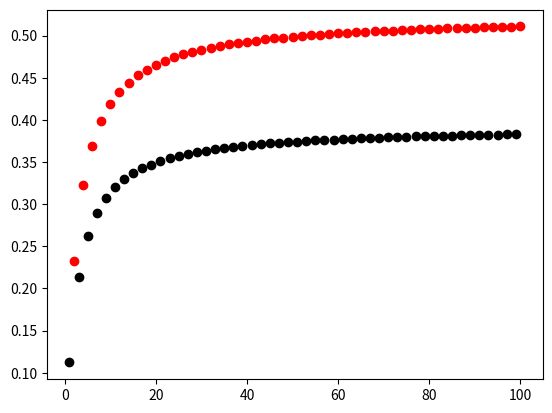

Write the Python code that produced this figure.
import numpy as np
from matplotlib import pyplot as plt


for n in range(1, 101, 2):
    plt.scatter(n, np.arctan(np.sqrt(2 + (-1)**n))*n/(2*n+5), color='black')
for n in range(2, 101, 2):
    plt.scatter(n, np.arctan(np.sqrt(2 + (-1)**n))*n/(2*n+5), color='red')

n = 1
print(np.arctan(np.sqrt(2 + (-1)**n)))

plt.show()